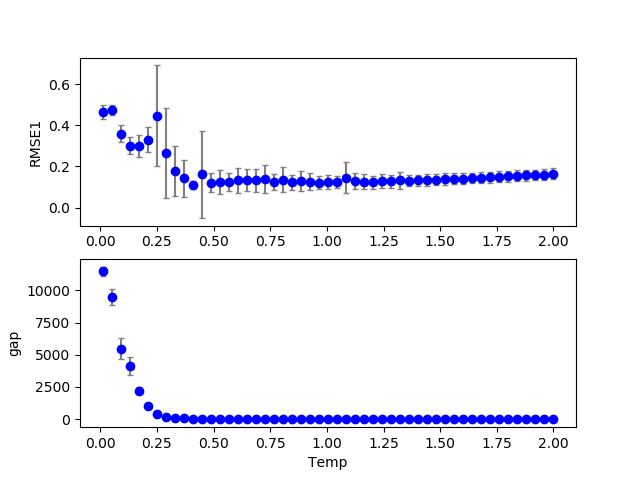

Data behind this chart, as committed beside it:
2, 0, 27, 200, 100, 0.140000, 0.220000, 0.000000, 0.780000, 0.000000, 0.000000, 0.100000, 0.100000, 0.100000, 1.084600, 0.100000, 0.102441, 0.000000, 0.000000
2, 0, 7, 200, 100, 0.14, 0.22, 0.000000, 0.78, 0.000000, 0.000000, 0.1, 0.1, 0.1, 0.2886, 0.1, 0.2354, 0.000000, 111
2, 0, 15, 200, 100, 0.14, 0.22, 0.000000, 0.78, 0.000000, 0.000000, 0.1, 0.1, 0.1, 0.607, 0.1, 0.1061, 0.000000, 8
2, 0, 22, 200, 100, 0.14, 0.22, 0.000000, 0.78, 0.000000, 0.000000, 0.1, 0.1, 0.1, 0.8856, 0.1, 0.1081, 0.000000, 1
2, 0, 31, 200, 100, 0.14, 0.22, 0.000000, 0.78, 0.000000, 0.000000, 0.1, 0.1, 0.1, 1.244, 0.1, 0.1218, 0.000000, 0.000000
2, 0, 17, 200, 100, 0.14, 0.22, 0.000000, 0.78, 0.000000, 0.000000, 0.1, 0.1, 0.1, 0.6866, 0.1, 0.1099, 0.000000, 5
2, 0, 26, 200, 100, 0.14, 0.22, 0.000000, 0.78, 0.000000, 0.000000, 0.1, 0.1, 0.1, 1.045, 0.1, 0.1045, 0.000000, 0.000000
2, 0, 20, 200, 100, 0.14, 0.22, 0.000000, 0.78, 0.000000, 0.000000, 0.1, 0.1, 0.1, 0.806, 0.1, 0.112, 0.000000, 3
2, 0, 37, 200, 100, 0.14, 0.22, 0.000000, 0.78, 0.000000, 0.000000, 0.1, 0.1, 0.1, 1.483, 0.1, 0.1254, 0.000000, 0.000000
2, 0, 43, 200, 100, 0.14, 0.22, 0.000000, 0.78, 0.000000, 0.000000, 0.1, 0.1, 0.1, 1.721, 0.1, 0.1363, 0.000000, 0.000000
2, 0, 18, 200, 100, 0.14, 0.22, 0.000000, 0.78, 0.000000, 0.000000, 0.1, 0.1, 0.1, 0.7264, 0.1, 0.1058, 0.000000, 3
2, 0, 9, 200, 100, 0.14, 0.22, 0.000000, 0.78, 0.000000, 0.000000, 0.1, 0.1, 0.1, 0.3682, 0.1, 0.1103, 0.000000, 53
2, 0, 23, 200, 100, 0.14, 0.22, 0.000000, 0.78, 0.000000, 0.000000, 0.1, 0.1, 0.1, 0.9254, 0.1, 0.1117, 0.000000, 0.000000
2, 0, 5, 200, 100, 0.14, 0.22, 0.000000, 0.78, 0.000000, 0.000000, 0.1, 0.1, 0.1, 0.209, 0.1, 0.309, 0.000000, 779
2, 0, 2, 200, 100, 0.14, 0.22, 0.000000, 0.78, 0.000000, 0.000000, 0.1, 0.1, 0.1, 0.0896, 0.1, 0.3651, 0.000000, 6261
2, 0, 11, 200, 100, 0.14, 0.22, 0.000000, 0.78, 0.000000, 0.000000, 0.1, 0.1, 0.1, 0.4478, 0.1, 0.1277, 0.000000, 22
2, 0, 39, 200, 100, 0.14, 0.22, 0.000000, 0.78, 0.000000, 0.000000, 0.1, 0.1, 0.1, 1.562, 0.1, 0.1294, 0.000000, 0.000000
2, 0, 14, 200, 100, 0.14, 0.22, 0.000000, 0.78, 0.000000, 0.000000, 0.1, 0.1, 0.1, 0.5672, 0.1, 0.1073, 0.000000, 9
2, 0, 4, 200, 100, 0.14, 0.22, 0.000000, 0.78, 0.000000, 0.000000, 0.1, 0.1, 0.1, 0.1692, 0.1, 0.2593, 0.000000, 2424
2, 0, 38, 200, 100, 0.14, 0.22, 0.000000, 0.78, 0.000000, 0.000000, 0.1, 0.1, 0.1, 1.522, 0.1, 0.1344, 0.000000, 0.000000
2, 0, 30, 200, 100, 0.14, 0.22, 0.000000, 0.78, 0.000000, 0.000000, 0.1, 0.1, 0.1, 1.204, 0.1, 0.1136, 0.000000, 0.000000
2, 0, 45, 200, 100, 0.14, 0.22, 0.000000, 0.78, 0.000000, 0.000000, 0.1, 0.1, 0.1, 1.801, 0.1, 0.1505, 0.000000, 0.000000
2, 0, 34, 200, 100, 0.14, 0.22, 0.000000, 0.78, 0.000000, 0.000000, 0.1, 0.1, 0.1, 1.363, 0.1, 0.1238, 0.000000, 0.000000
2, 0, 16, 200, 100, 0.14, 0.22, 0.000000, 0.78, 0.000000, 0.000000, 0.1, 0.1, 0.1, 0.6468, 0.1, 0.1104, 0.000000, 5
2, 0, 13, 200, 100, 0.14, 0.22, 0.000000, 0.78, 0.000000, 0.000000, 0.1, 0.1, 0.1, 0.5274, 0.1, 0.1041, 0.000000, 21
2, 0, 1, 200, 100, 0.14, 0.22, 0.000000, 0.78, 0.000000, 0.000000, 0.1, 0.1, 0.1, 0.0498, 0.1, 0.4665, 0.000000, 9714
2, 0, 8, 200, 100, 0.14, 0.22, 0.000000, 0.78, 0.000000, 0.000000, 0.1, 0.1, 0.1, 0.3284, 0.1, 0.1607, 0.000000, 92
2, 0, 46, 200, 100, 0.14, 0.22, 0.000000, 0.78, 0.000000, 0.000000, 0.1, 0.1, 0.1, 1.841, 0.1, 0.1462, 0.000000, 0.000000
2, 0, 24, 200, 100, 0.14, 0.22, 0.000000, 0.78, 0.000000, 0.000000, 0.1, 0.1, 0.1, 0.9652, 0.1, 0.1082, 0.000000, 0.000000
2, 0, 19, 200, 100, 0.14, 0.22, 0.000000, 0.78, 0.000000, 0.000000, 0.1, 0.1, 0.1, 0.7662, 0.1, 0.1089, 0.000000, 3
2, 0, 47, 200, 100, 0.14, 0.22, 0.000000, 0.78, 0.000000, 0.000000, 0.1, 0.1, 0.1, 1.881, 0.1, 0.1473, 0.000000, 0.000000
2, 0, 3, 200, 100, 0.14, 0.22, 0.000000, 0.78, 0.000000, 0.000000, 0.1, 0.1, 0.1, 0.1294, 0.1, 0.2817, 0.000000, 5214
2, 0, 35, 200, 100, 0.14, 0.22, 0.000000, 0.78, 0.000000, 0.000000, 0.1, 0.1, 0.1, 1.403, 0.1, 0.1294, 0.000000, 0.000000
2, 0, 29, 200, 100, 0.14, 0.22, 0.000000, 0.78, 0.000000, 0.000000, 0.1, 0.1, 0.1, 1.164, 0.1, 0.1078, 0.000000, 0.000000
2, 0, 21, 200, 100, 0.14, 0.22, 0.000000, 0.78, 0.000000, 0.000000, 0.1, 0.1, 0.1, 0.8458, 0.1, 0.1096, 0.000000, 1
2, 0, 33, 200, 100, 0.14, 0.22, 0.000000, 0.78, 0.000000, 0.000000, 0.1, 0.1, 0.1, 1.323, 0.1, 0.1217, 0.000000, 0.000000
2, 0, 40, 200, 100, 0.14, 0.22, 0.000000, 0.78, 0.000000, 0.000000, 0.1, 0.1, 0.1, 1.602, 0.1, 0.137, 0.000000, 0.000000
2, 0, 10, 200, 100, 0.14, 0.22, 0.000000, 0.78, 0.000000, 0.000000, 0.1, 0.1, 0.1, 0.408, 0.1, 0.1312, 0.000000, 39
2, 0, 28, 200, 100, 0.14, 0.22, 0.000000, 0.78, 0.000000, 0.000000, 0.1, 0.1, 0.1, 1.124, 0.1, 0.1117, 0.000000, 0.000000
2, 0, 6, 200, 100, 0.14, 0.22, 0.000000, 0.78, 0.000000, 0.000000, 0.1, 0.1, 0.1, 0.2488, 0.1, 0.2725, 0.000000, 361
2, 0, 42, 200, 100, 0.14, 0.22, 0.000000, 0.78, 0.000000, 0.000000, 0.1, 0.1, 0.1, 1.682, 0.1, 0.1369, 0.000000, 0.000000
2, 0, 25, 200, 100, 0.14, 0.22, 0.000000, 0.78, 0.000000, 0.000000, 0.1, 0.1, 0.1, 1.005, 0.1, 0.1036, 0.000000, 0.000000
2, 0, 44, 200, 100, 0.14, 0.22, 0.000000, 0.78, 0.000000, 0.000000, 0.1, 0.1, 0.1, 1.761, 0.1, 0.1432, 0.000000, 0.000000
2, 0, 36, 200, 100, 0.14, 0.22, 0.000000, 0.78, 0.000000, 0.000000, 0.1, 0.1, 0.1, 1.443, 0.1, 0.1219, 0.000000, 0.000000
2, 0, 41, 200, 100, 0.14, 0.22, 0.000000, 0.78, 0.000000, 0.000000, 0.1, 0.1, 0.1, 1.642, 0.1, 0.1352, 0.000000, 0.000000
2, 0, 12, 200, 100, 0.14, 0.22, 0.000000, 0.78, 0.000000, 0.000000, 0.1, 0.1, 0.1, 0.4876, 0.1, 0.1079, 0.000000, 20
2, 0, 32, 200, 100, 0.14, 0.22, 0.000000, 0.78, 0.000000, 0.000000, 0.1, 0.1, 0.1, 1.284, 0.1, 0.1242, 0.000000, 0.000000
2, 0, 0, 200, 100, 0.14, 0.22, 0.000000, 0.78, 0.000000, 0.000000, 0.1, 0.1, 0.1, 0.01, 0.1, 0.4977, 0.000000, 10983
2, 1, 3, 200, 100, 0.14, 0.22, 0.000000, 0.78, 0.000000, 0.000000, 0.1, 0.1, 0.1, 0.1294, 0.1, 0.3613, 0.000000, 3439
2, 1, 2, 200, 100, 0.14, 0.22, 0.000000, 0.78, 0.000000, 0.000000, 0.1, 0.1, 0.1, 0.0896, 0.1, 0.4198, 0.000000, 4324
2, 0, 49, 200, 100, 0.14, 0.22, 0.000000, 0.78, 0.000000, 0.000000, 0.1, 0.1, 0.1, 1.96, 0.1, 0.1627, 0.000000, 0.000000
2, 0, 50, 200, 100, 0.14, 0.22, 0.000000, 0.78, 0.000000, 0.000000, 0.1, 0.1, 0.1, 2, 0.1, 0.1592, 0.000000, 0.000000
2, 0, 48, 200, 100, 0.14, 0.22, 0.000000, 0.78, 0.000000, 0.000000, 0.1, 0.1, 0.1, 1.92, 0.1, 0.1609, 0.000000, 0.000000
2, 1, 4, 200, 100, 0.14, 0.22, 0.000000, 0.78, 0.000000, 0.000000, 0.1, 0.1, 0.1, 0.1692, 0.1, 0.4126, 0.000000, 2172
2, 1, 5, 200, 100, 0.14, 0.22, 0.000000, 0.78, 0.000000, 0.000000, 0.1, 0.1, 0.1, 0.209, 0.1, 0.4624, 0.000000, 1166
2, 1, 6, 200, 100, 0.14, 0.22, 0.000000, 0.78, 0.000000, 0.000000, 0.1, 0.1, 0.1, 0.2488, 0.1, 0.9049, 0.000000, 429
2, 1, 11, 200, 100, 0.14, 0.22, 0.000000, 0.78, 0.000000, 0.000000, 0.1, 0.1, 0.1, 0.4478, 0.1, 0.1314, 0.000000, 32
2, 1, 7, 200, 100, 0.14, 0.22, 0.000000, 0.78, 0.000000, 0.000000, 0.1, 0.1, 0.1, 0.2886, 0.1, 0.9782, 0.000000, 204
2, 1, 12, 200, 100, 0.14, 0.22, 0.000000, 0.78, 0.000000, 0.000000, 0.1, 0.1, 0.1, 0.4876, 0.1, 0.1445, 0.000000, 21
2, 1, 0, 200, 100, 0.14, 0.22, 0.000000, 0.78, 0.000000, 0.000000, 0.1, 0.1, 0.1, 0.01, 0.1, 0.4227, 0.000000, 11309
2, 1, 8, 200, 100, 0.14, 0.22, 0.000000, 0.78, 0.000000, 0.000000, 0.1, 0.1, 0.1, 0.3284, 0.1, 0.4357, 0.000000, 93
... 959 more rows
